Image classification data set "casting_data_augm" (AdKamat2411/Manufacturing-Detection on GitHub). Class labels (2): defective front, ok front.

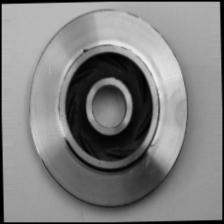
Label: defective front

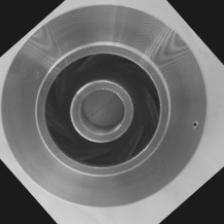
Label: defective front

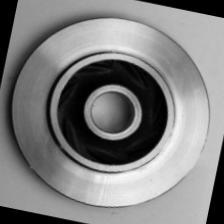
Label: ok front

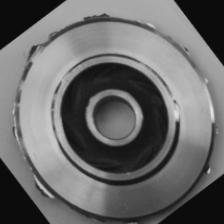
Label: defective front

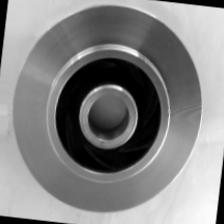
Label: ok front

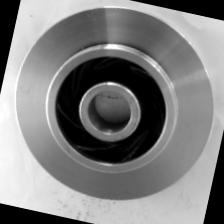
Label: ok front
